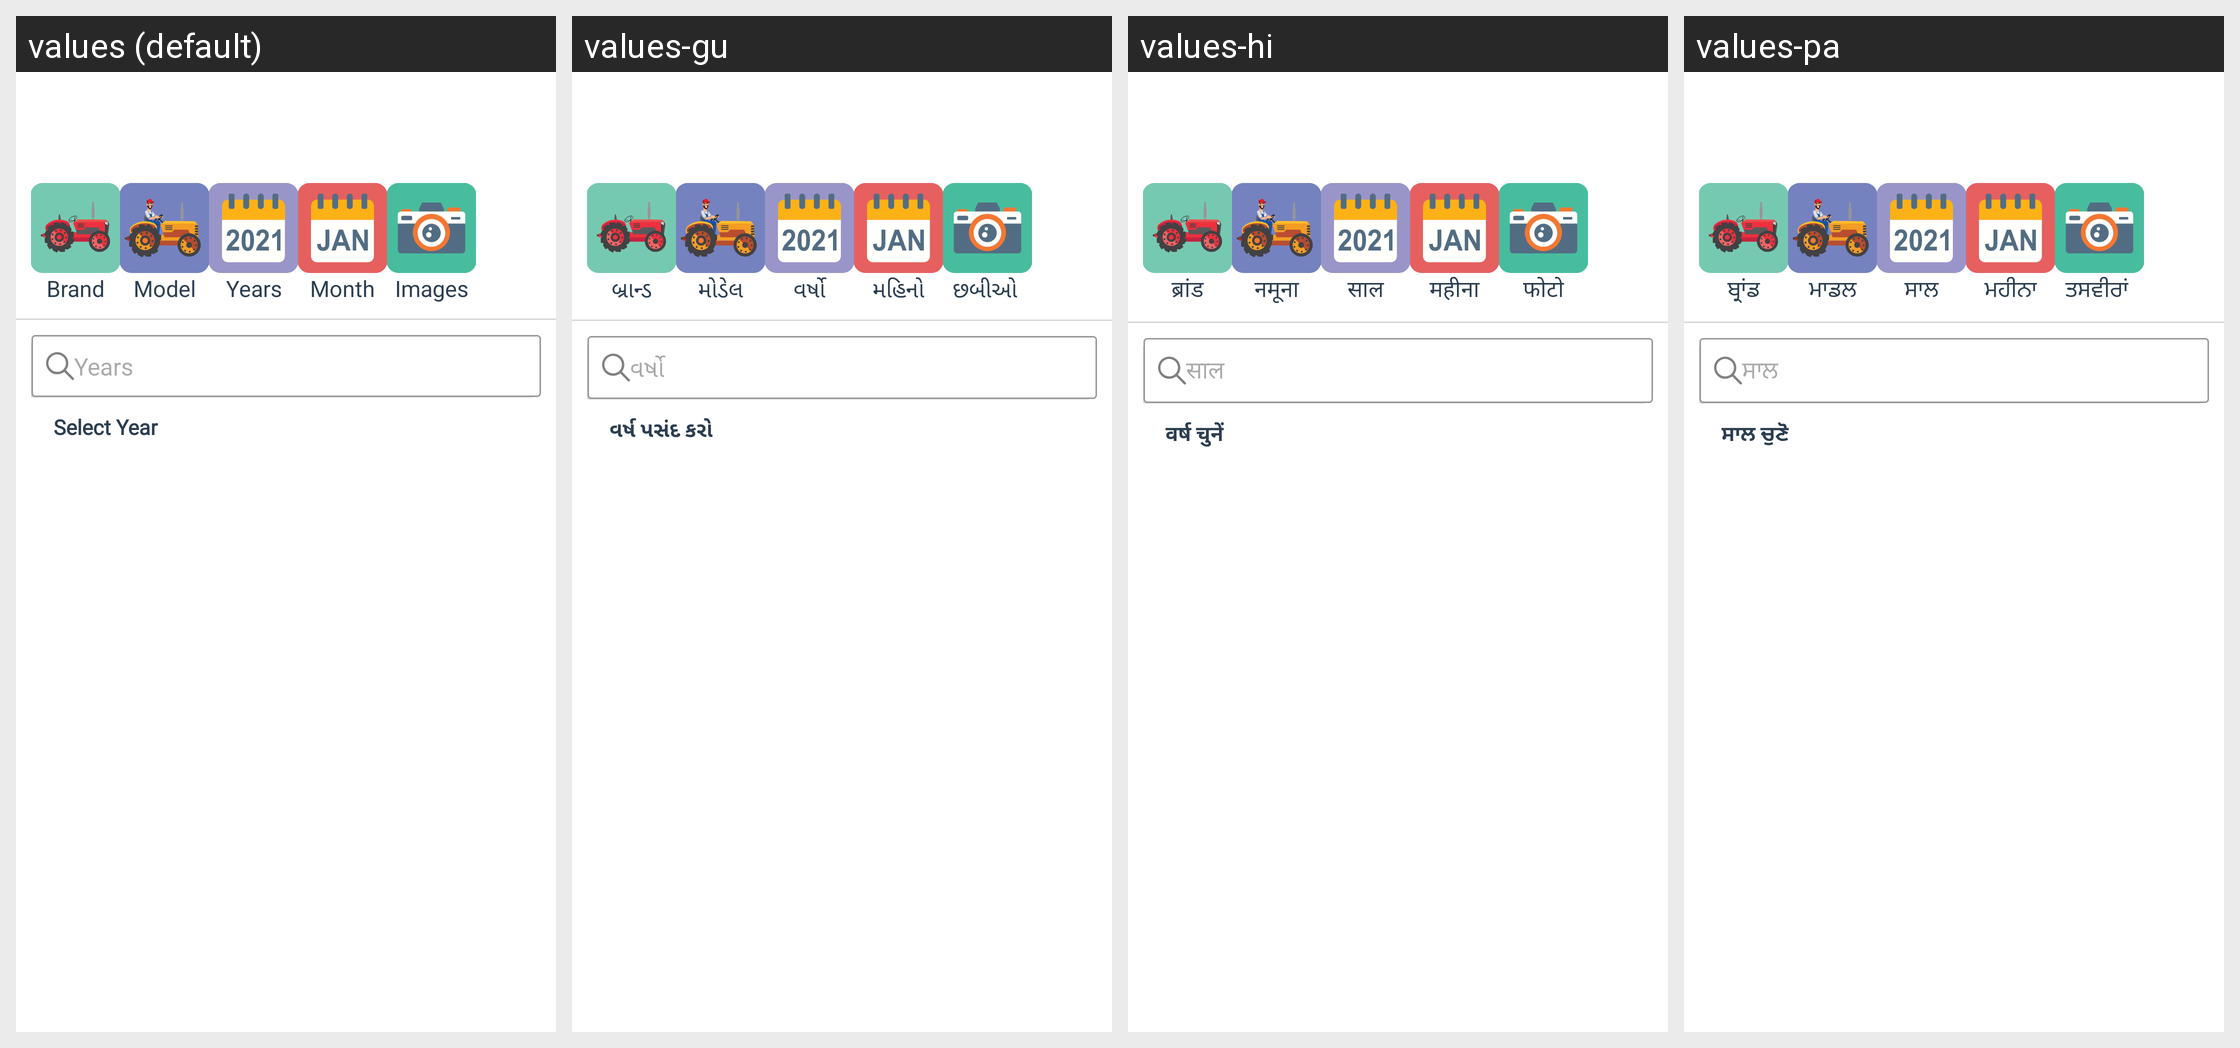

This grid shows one Android layout under several languages. Give, for every string resource on the screen, its name, the default text and each shown locale's text.
Android screen res/layout/is_owner_tractor_year.xml rendered under 4 locales, left to right: values (default), values-gu, values-hi, values-pa. Device: Nexus 5 (rendered at 1080×1920; each locale shown at half size, 540×960, under a caption strip naming it); theme AppThemee.
Other locales in the repository, not shown: values-bn, values-kn, values-ml, values-mr, values-ta, values-te.
Strings drawn on this screen, with the default value and each locale's value (text and hints the layout hard-codes, and strings that could not be matched under every locale, appear in the picture but are not listed):

Years
  values: Years
  values-gu: વર્ષો
  values-hi: साल
  values-pa: ਸਾਲ

selectYear
  values: Select Year
  values-gu: વર્ષ પસંદ કરો
  values-hi: वर्ष चुनें
  values-pa: ਸਾਲ ਚੁਣੋ

Brand
  values: Brand
  values-gu: બ્રાન્ડ
  values-hi: ब्रांड
  values-pa: ਬ੍ਰਾਂਡ

Model
  values: Model
  values-gu: મોડેલ
  values-hi: नमूना
  values-pa: ਮਾਡਲ

Month
  values: Month
  values-gu: મહિનો
  values-hi: महीना
  values-pa: ਮਹੀਨਾ

images
  values: Images
  values-gu: છબીઓ 
  values-hi: फोटो
  values-pa: ਤਸਵੀਰਾਂ
